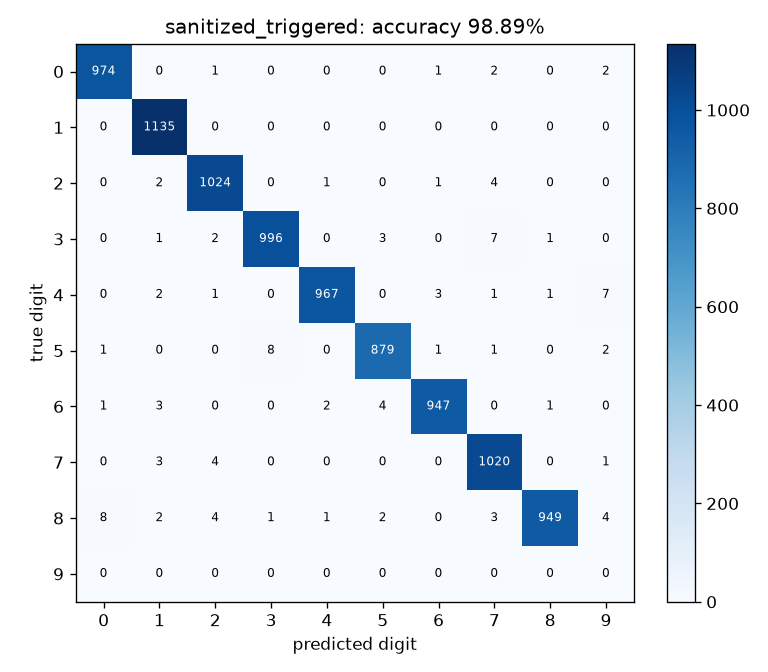

The table this chart was drawn from, first rows:
974, 0, 1, 0, 0, 0, 1, 2, 0, 2
0, 1135, 0, 0, 0, 0, 0, 0, 0, 0
0, 2, 1024, 0, 1, 0, 1, 4, 0, 0
0, 1, 2, 996, 0, 3, 0, 7, 1, 0
0, 2, 1, 0, 967, 0, 3, 1, 1, 7
1, 0, 0, 8, 0, 879, 1, 1, 0, 2
1, 3, 0, 0, 2, 4, 947, 0, 1, 0
0, 3, 4, 0, 0, 0, 0, 1020, 0, 1
8, 2, 4, 1, 1, 2, 0, 3, 949, 4
0, 0, 0, 0, 0, 0, 0, 0, 0, 0
